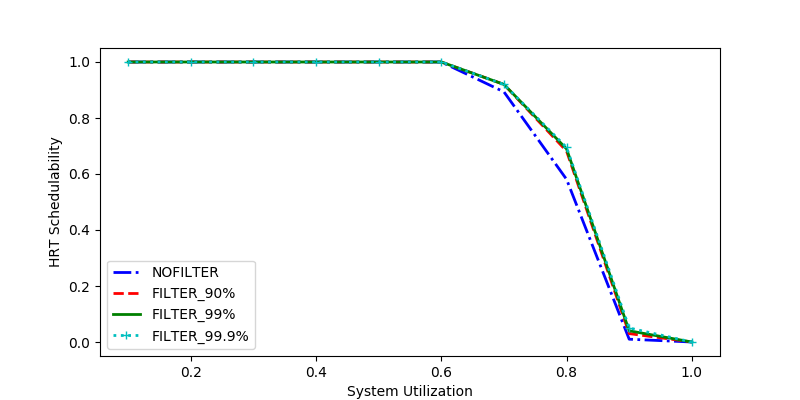

The table this chart was drawn from, first rows:
sys_util, NOFILTER, FILTER_90%, FILTER_99%, FILTER_99.9%
0.6, 1.0, 1.0, 1.0, 1.0
0.2, 1.0, 1.0, 1.0, 1.0
0.1, 1.0, 1.0, 1.0, 1.0
0.4, 1.0, 1.0, 1.0, 1.0
0.9, 0.01, 0.03, 0.04, 0.05
0.8, 0.5809, 0.6817, 0.6897, 0.695
0.7, 0.8933, 0.92, 0.92, 0.92
1.0, 0.0, 0.0, 0.0, 0.0
0.5, 1.0, 1.0, 1.0, 1.0
0.3, 1.0, 1.0, 1.0, 1.0
